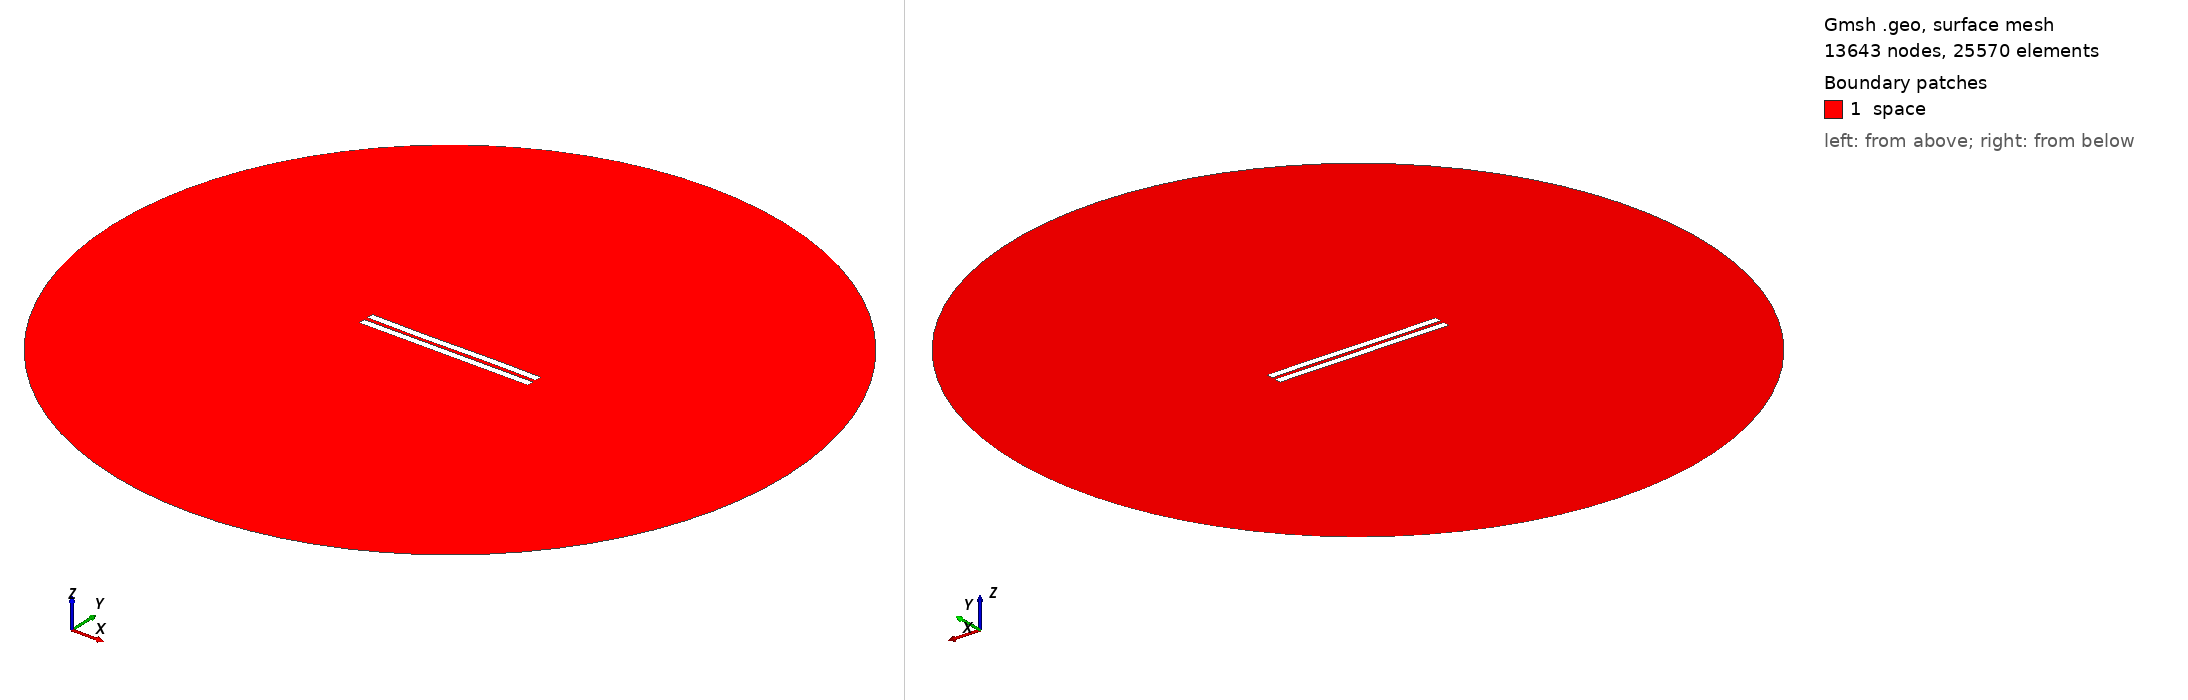

Gmsh geometry script, surface-meshed: 13643 nodes, 25570 surface elements. Boundary patches (legend numbers): 1 space. Left view from above one corner, right view from below the opposite corner. Legend entries are the model's physical surfaces. The drawing asked Gmsh for element sizes between 1% and 20% of the model's largest extent; the script's own settings can give other sizes.

=== 2653.geo (drawn) ===
//---------------------------------------
// Geometry kernel
//---------------------------------------

SetFactory("OpenCASCADE");



//---------------------------------------
// Parameters of the geometry
//---------------------------------------

// Overetch of the upper plate
overetch = 0.0;

// Distance between the plates
distance = 2.5;

// Discretization over the x axis (for the deformation)
nx = 50; 

// Length of the plate
L = 100 - overetch; 

// Number of modes
n = 4; 

// 1st mode coefficient
coeff(1) = -0.075;
beta(1) = 0.596864 * 3.1415926535 / L;

// 2nd mode coefficient
coeff(2) = -0.075;
beta(2) = 1.49418 * 3.1415926535 / L;

// 3rd mode coefficient
coeff(3) = -0.15;
beta(3) = 2.50025 * 3.1415926535 / L;

// 4th mode coefficient
coeff(4) = 0.0;
beta(4) = 3.49999 * 3.1415926535 / L;



//---------------------------------------
// Upper plate (deformed rectangle)
//---------------------------------------

// Coordiantes of the upper plate
xmin = -50;
xmax = 50 - overetch;

// Height of the upper plate
yheight = 4 - 2 * overetch;

// Indexes of the points
UpperID[] = {};
LowerID[] = {};
LeftID[] = {};
RightID[] = {};

// Point index
p = 1;

// Horizontal edges
For i In {1:nx}
    x = xmin + (i-1)*(xmax - xmin)/(nx-1);

    y_bottom = distance / 2 + overetch;
    For j In {1:n}
        C = (Cosh(beta(j)*L) + Cos(beta(j)*L)) / (Sinh(beta(j)*L) + Sin(beta(j)*L));
        y_bottom  = y_bottom + coeff(j) * (Cosh(beta(j)*(x+50)) - Cos(beta(j)*(x+50)) - C * (Sinh(beta(j)*(x+50)) - Sin(beta(j)*(x+50))));
    EndFor

    y_top = y_bottom + yheight;

    Point(p) = {x, y_top, 0, 1.0};
    UpperID[i] = p;
    p = p + 1;

    Point(p) = {x, y_bottom, 0, 1.0};
    LowerID[i] = p;
    p = p + 1;
EndFor

// Create point lists
UpperPts[] = {}; LowerPts[] = {};
For i In {1:nx}
  UpperPts[] += {UpperID[i]};
  LowerPts[] += {LowerID[i]};
EndFor

// Build splines
Spline(1) = {UpperPts[]};
Spline(2) = {LowerPts[]};
Line(3) = {LowerPts[nx-1], UpperPts[nx-1]};
Line(4) = {LowerPts[0], UpperPts[0]};

// Build the plane surface
Curve Loop(1) = {2, 3, -1, -4};
Plane Surface(1) = {1};



//---------------------------------------
// Lower plate (rectangle)
//---------------------------------------

// Vertices
Point(1001) = {-50, -1, 0, 1.0};
Point(1002) = { 50, -1, 0, 1.0};
Point(1003) = { 50,  -5, 0, 1.0};
Point(1004) = {-50,  -5, 0, 1.0};

// Edges
Line(5) = {1001, 1002};
Line(6) = {1002, 1003};
Line(7) = {1003, 1004};
Line(8) = {1004, 1001};

// Plane surface
Line Loop(2) = {5, 6, 7, 8};
Plane Surface(2) = {2}; 



//---------------------------------------
// Outer (fictious) boundary
//---------------------------------------

// Points
Point(1005) = {0, 0, 0};       // Center
Point(1006) = {200, 0, 0};     // Start point
Point(1007) = {0, 200, 0};     // 90 degrees
Point(1008) = {-200, 0, 0};    // 180 degrees
Point(1009) = {0, -200, 0};    // 270 degrees

// Circle arcs (each needs start, center, end)
Circle(9) = {1006, 1005, 1007};
Circle(10) = {1007, 1005, 1008};
Circle(11) = {1008, 1005, 1009};
Circle(12) = {1009, 1005, 1006};

// Plane surface for the entire domain
Curve Loop(3) = {9, 10, 11, 12};
Surface(3) = {3};

// Subtract the plates from the whole domain to obtain the actual domain where we want to solve the equations
BooleanDifference{ Surface{3}; Delete; }{ Surface{1}; Surface{2}; Delete; }




//---------------------------------------
// Transfinite Lines/Curves
//---------------------------------------

// Set the number of points on the boundaries
r = 7;

// Plates
Transfinite Curve {1, 2} = 50*r Using Progression 1;
Transfinite Curve {3, 4} = 2*r Using Progression 1;
Transfinite Line {5, 7} = 50*r Using Progression 1;
Transfinite Line {6, 8} = 2*r Using Progression 1;

// Outer boundary
Transfinite Line {9, 10, 11, 12} = 20 Using Progression 1;



//---------------------------------------
// Physical groups
//---------------------------------------                

// Physical curves (boundaries)
Physical Line("force_segment", 10) = {2};
Physical Line("upper_plate", 11) = {1, 3, 4};
Physical Line("lower_plate", 12) = {5, 6, 7, 8};
Physical Line("boundary", 20) = {9, 10, 11, 12};

// Physical Surfaces
Physical Surface("space", 30) = {3};



//---------------------------------------
// 6. Generate the Mesh
//---------------------------------------

// 2D mesh generation
Mesh 2;
